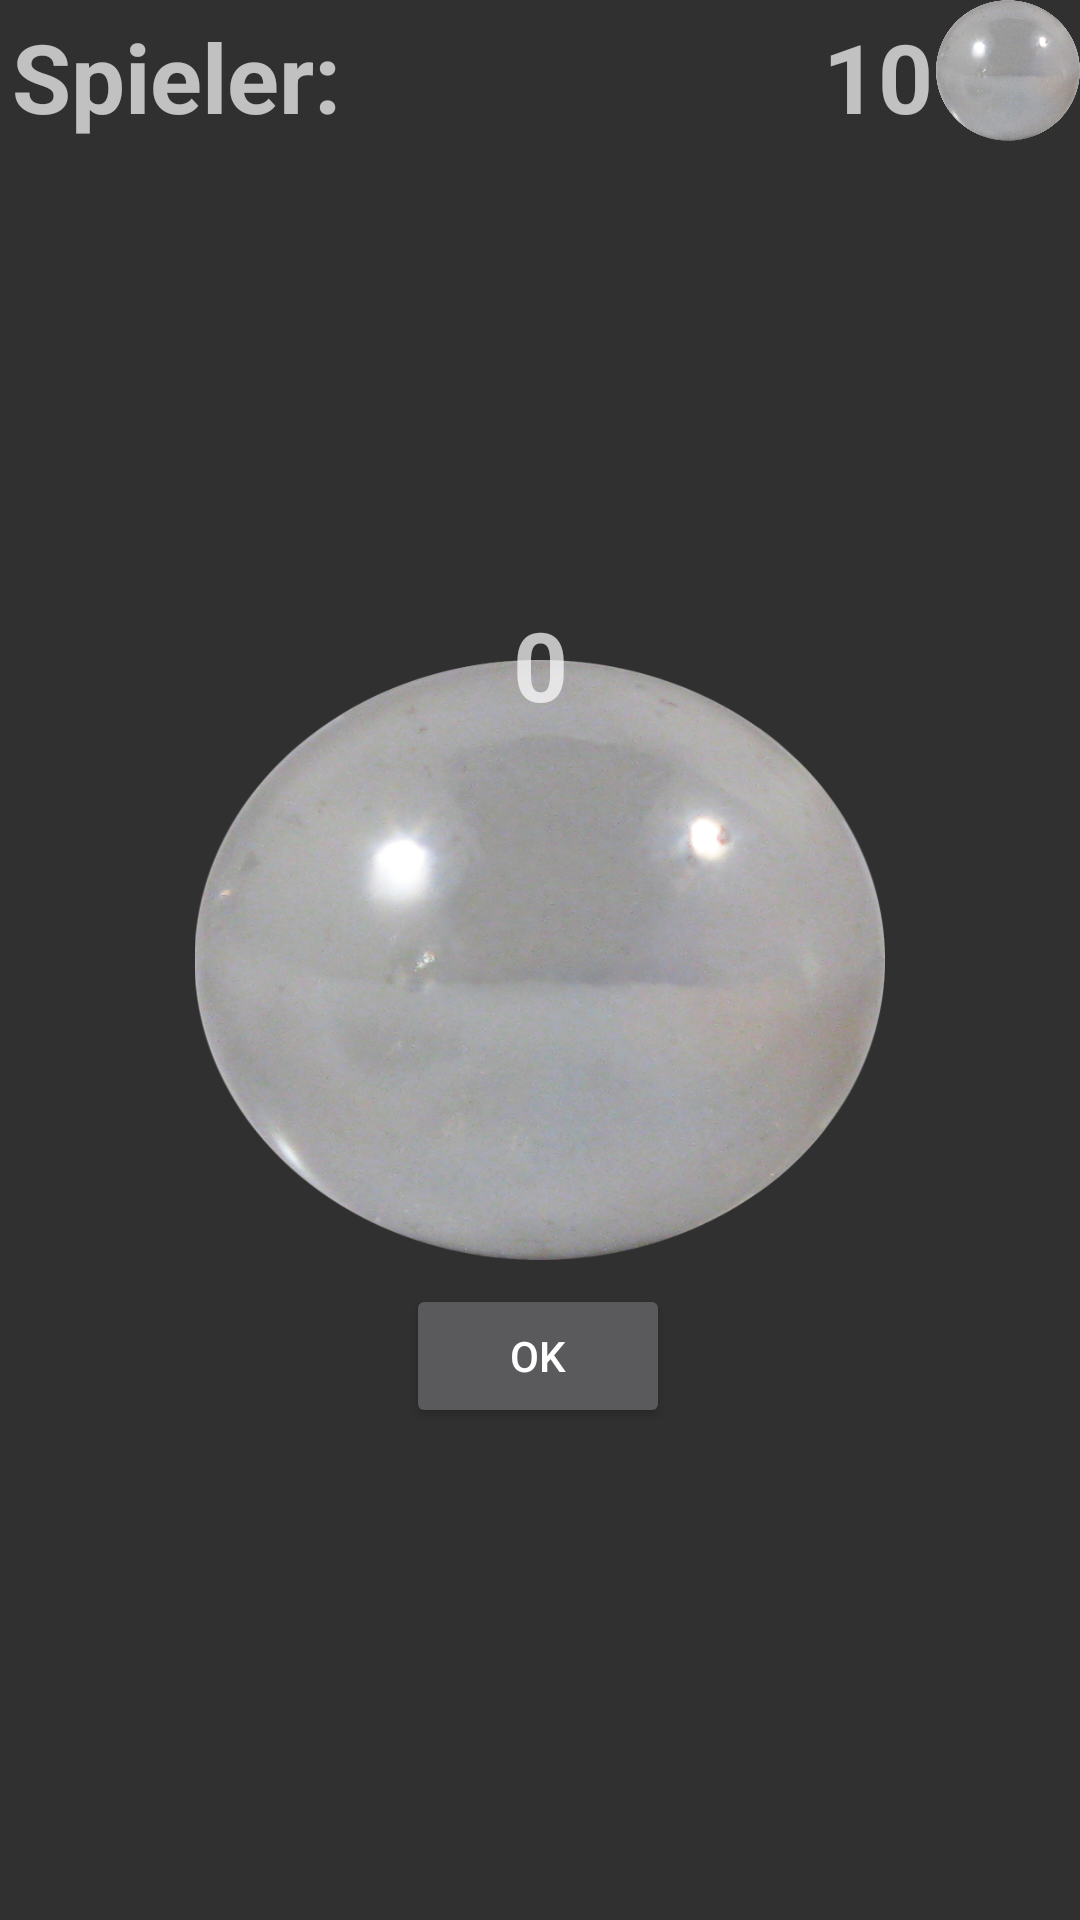

This screen was rendered from an Android layout file. Write that file and the resources it references.
<!-- AndroidManifest.xml: application theme Theme.AppCompat.NoActionBar -->
<!-- res/layout/activity_bot_setzen.xml -->
<?xml version="1.0" encoding="utf-8"?>
<androidx.constraintlayout.widget.ConstraintLayout xmlns:android="http://schemas.android.com/apk/res/android"
    xmlns:app="http://schemas.android.com/apk/res-auto"
    xmlns:tools="http://schemas.android.com/tools"
    android:layout_width="match_parent"
    android:layout_height="match_parent"
    tools:context=".ActivityBotSetzen">

    <Button
        android:id="@+id/ButtonOK"
        android:layout_width="wrap_content"
        android:layout_height="wrap_content"
        android:text="@string/ok"
        android:layout_marginBottom="164dp"
        app:layout_constraintHorizontal_bias="0.498"
        app:layout_constraintBottom_toBottomOf="parent"
        app:layout_constraintEnd_toEndOf="parent"
        app:layout_constraintStart_toStartOf="parent"
        />

    <ImageView
        android:id="@+id/imageMurmelSetzen1"
        android:layout_width="230dp"
        android:layout_height="200dp"
        android:background="@drawable/murmel"
        android:onClick="onClick"
        app:layout_constraintBottom_toBottomOf="parent"
        app:layout_constraintEnd_toEndOf="parent"
        app:layout_constraintStart_toStartOf="parent"
        app:layout_constraintTop_toTopOf="parent"
        tools:ignore="SpeakableTextPresentCheck" />

    <ImageView
        android:id="@+id/imageMurmelAnzahl"
        android:layout_width="48dp"
        android:layout_height="47dp"
        app:layout_constraintEnd_toEndOf="parent"
        app:layout_constraintTop_toTopOf="parent"
        app:srcCompat="@drawable/murmel" />

    <TextView
        android:id="@+id/textSpieler"
        android:layout_width="wrap_content"
        android:layout_height="wrap_content"
        android:layout_marginStart="4dp"
        android:layout_marginTop="4dp"
        android:text="Spieler:"
        android:textSize="32sp"
        android:textStyle="bold"
        app:layout_constraintStart_toStartOf="parent"
        app:layout_constraintTop_toTopOf="parent" />

    <TextView
        android:id="@+id/textAnzahl"
        android:layout_width="wrap_content"
        android:layout_height="wrap_content"
        android:layout_marginTop="4dp"
        android:textSize="32sp"
        android:text="10"
        android:textStyle="bold"
        app:layout_constraintEnd_toEndOf="parent"
        app:layout_constraintHorizontal_bias="0.848"
        app:layout_constraintStart_toStartOf="parent"
        app:layout_constraintTop_toTopOf="parent" />

    <TextView
        android:id="@+id/TVPoints"
        android:layout_width="wrap_content"
        android:layout_height="wrap_content"
        android:layout_marginTop="180dp"
        android:paddingTop="20dp"
        android:text="0"
        android:textSize="32sp"
        android:textStyle="bold"
        app:layout_constraintEnd_toEndOf="parent"
        app:layout_constraintStart_toStartOf="parent"
        app:layout_constraintTop_toTopOf="parent" />
</androidx.constraintlayout.widget.ConstraintLayout>
<!-- resources referenced by this layout -->
<resources>
  <!-- drawable murmel: png bitmap (drawable, 592664 bytes) -->
  <string name="ok">OK</string>
</resources>
